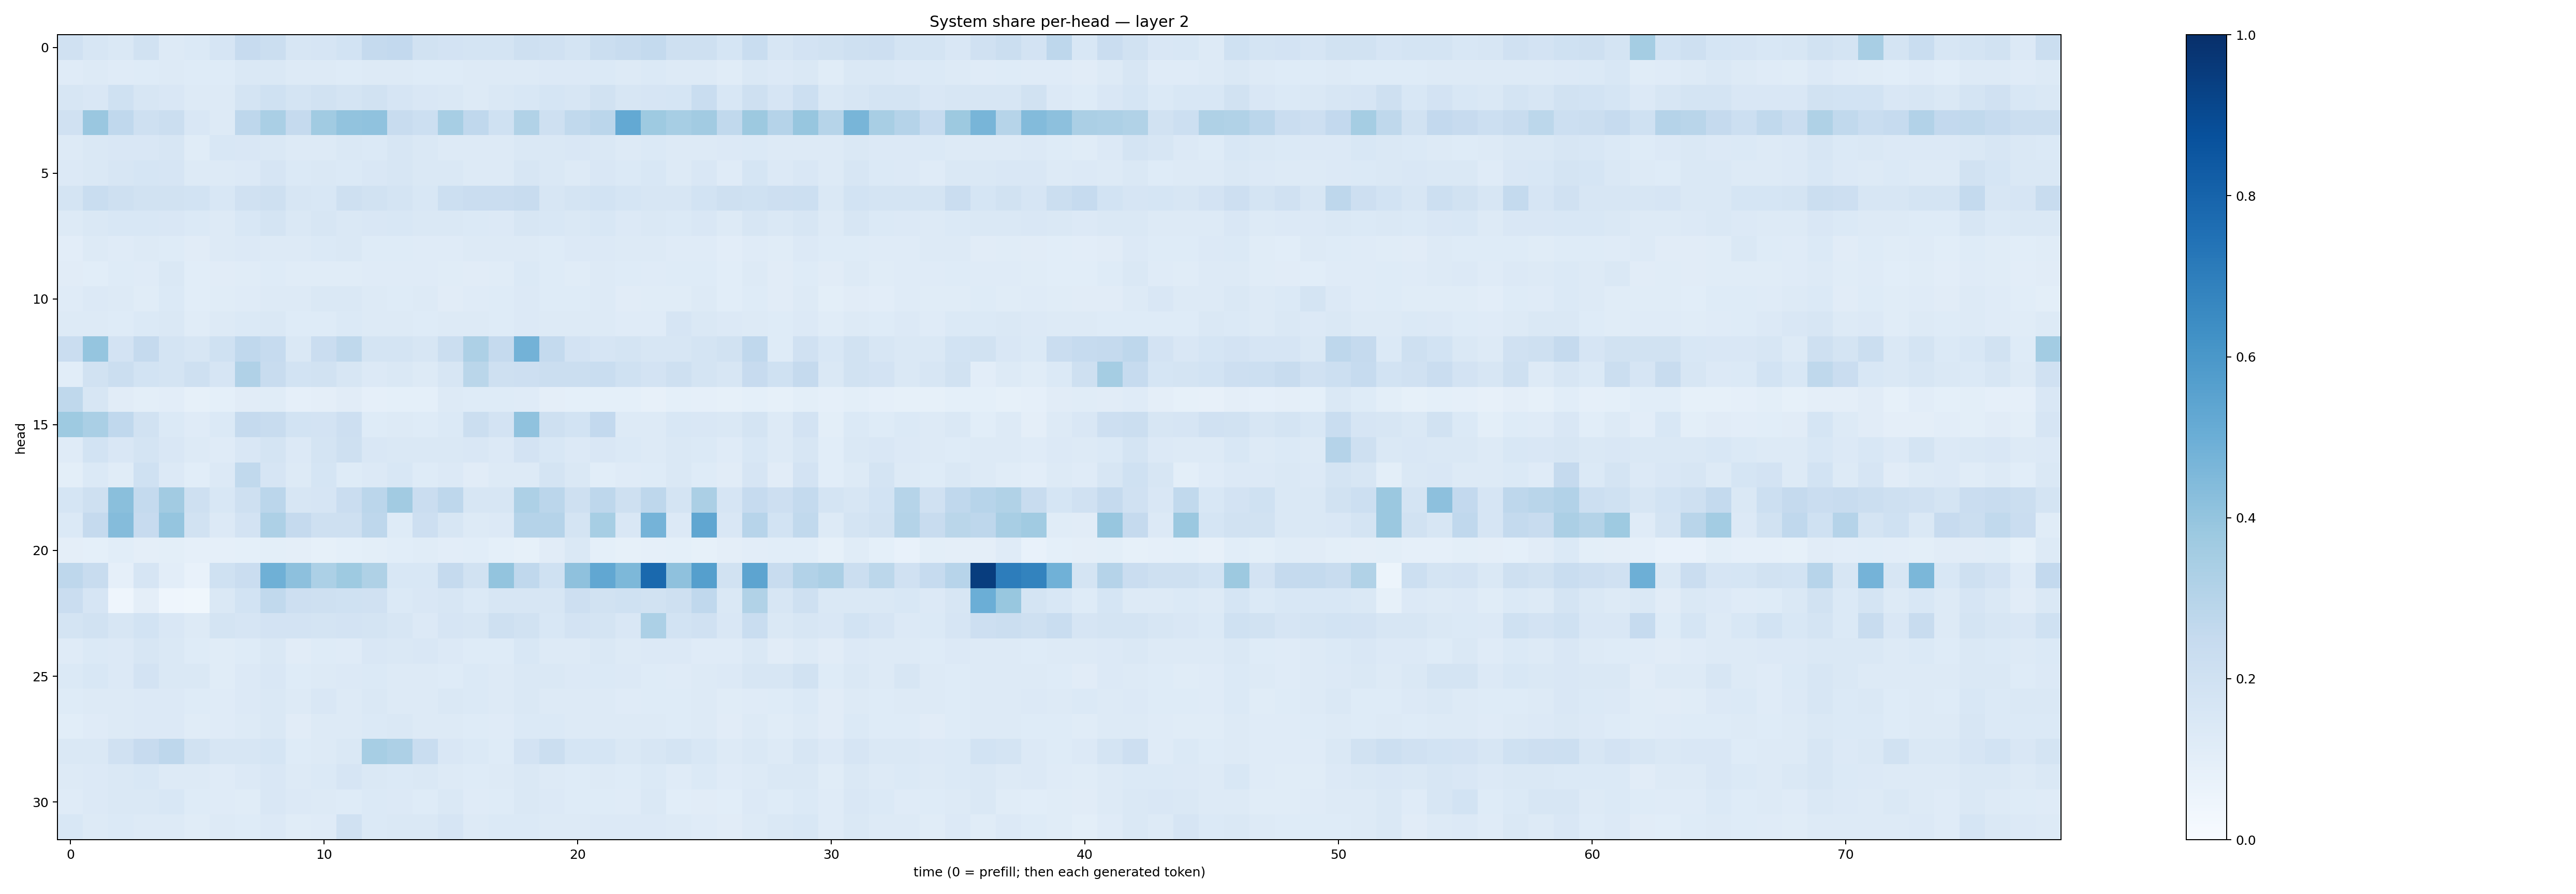

Values plotted in this chart, from the file beside it:
0.19853905, 0.15720114, 0.14646482, 0.18834049, 0.12758599, 0.13769144, 0.16656306, 0.24299881, 0.22410098, 0.15896367, 0.16698712, 0.1855373, 0.252257, 0.25854027, 0.1951633, 0.18096969, 0.17275745, 0.17877091, 0.2044677, 0.19616865, 0.177891, 0.22163741, 0.23566782, 0.25561878
0.1175, 0.1299, 0.118, 0.1215, 0.131, 0.1222, 0.1241, 0.1481, 0.1461, 0.1269, 0.1311, 0.1214, 0.1282, 0.1271, 0.1224, 0.1216, 0.1264, 0.1291, 0.1292, 0.1346, 0.1339, 0.1369, 0.1281, 0.1383
0.1637, 0.1495, 0.2014, 0.1586, 0.1516, 0.1294, 0.1308, 0.1755, 0.2003, 0.1733, 0.1909, 0.1769, 0.194, 0.1647, 0.151, 0.144, 0.1285, 0.1477, 0.1558, 0.1691, 0.163, 0.1877, 0.161, 0.167
0.1958, 0.3856, 0.2679, 0.2042, 0.2237, 0.1496, 0.1271, 0.2764, 0.3396, 0.251, 0.3654, 0.4042, 0.4066, 0.2414, 0.2171, 0.3454, 0.2663, 0.2, 0.3145, 0.2064, 0.2636, 0.2813, 0.521, 0.3721
0.1252, 0.1423, 0.1504, 0.1515, 0.1563, 0.1138, 0.1535, 0.1503, 0.1413, 0.1295, 0.1315, 0.1484, 0.1377, 0.1587, 0.1441, 0.128, 0.1285, 0.1311, 0.1456, 0.1442, 0.1511, 0.1426, 0.1309, 0.1404
0.1332, 0.1475, 0.1572, 0.1684, 0.167, 0.132, 0.1313, 0.134, 0.1662, 0.1381, 0.1468, 0.1371, 0.1508, 0.1599, 0.1423, 0.1428, 0.1261, 0.1263, 0.1629, 0.1441, 0.1297, 0.1504, 0.1399, 0.1553
0.1781, 0.2305, 0.2082, 0.1917, 0.1913, 0.1847, 0.1542, 0.1992, 0.2053, 0.1634, 0.1542, 0.2077, 0.1919, 0.1796, 0.155, 0.2183, 0.2284, 0.2269, 0.2344, 0.1572, 0.1731, 0.1853, 0.1715, 0.1591
0.1293, 0.1472, 0.153, 0.1553, 0.1493, 0.1399, 0.1306, 0.1533, 0.174, 0.1421, 0.1576, 0.147, 0.1505, 0.1527, 0.1421, 0.1431, 0.1386, 0.1344, 0.1625, 0.1545, 0.1438, 0.1543, 0.1358, 0.1434
0.1054, 0.1291, 0.1203, 0.1261, 0.1245, 0.1106, 0.1252, 0.1336, 0.1301, 0.1278, 0.1372, 0.142, 0.1225, 0.1246, 0.1206, 0.1198, 0.1299, 0.128, 0.1328, 0.123, 0.1334, 0.1341, 0.1316, 0.1273
0.1117, 0.1076, 0.123, 0.1182, 0.1466, 0.1083, 0.1106, 0.1154, 0.1248, 0.114, 0.1166, 0.117, 0.1179, 0.119, 0.12, 0.116, 0.1133, 0.1151, 0.1404, 0.1233, 0.115, 0.1299, 0.1215, 0.1174
0.1183, 0.1345, 0.1328, 0.1134, 0.1406, 0.1074, 0.1155, 0.1207, 0.1275, 0.1326, 0.1441, 0.1442, 0.1266, 0.1248, 0.1317, 0.1117, 0.121, 0.1244, 0.1329, 0.1245, 0.122, 0.1252, 0.1117, 0.1157
0.131, 0.1254, 0.1248, 0.1397, 0.148, 0.1137, 0.128, 0.1401, 0.1423, 0.1222, 0.1249, 0.1378, 0.1289, 0.1319, 0.1217, 0.1313, 0.1296, 0.1248, 0.136, 0.1274, 0.1273, 0.1281, 0.121, 0.1203
0.2266, 0.3947, 0.183, 0.2528, 0.1786, 0.1619, 0.2003, 0.2658, 0.2468, 0.147, 0.2282, 0.2722, 0.1726, 0.1749, 0.1573, 0.223, 0.3276, 0.2533, 0.4802, 0.2551, 0.183, 0.1674, 0.1731, 0.1596
0.107, 0.1935, 0.2256, 0.185, 0.1722, 0.2049, 0.165, 0.3177, 0.24, 0.1871, 0.1923, 0.1615, 0.1344, 0.1408, 0.1279, 0.1602, 0.286, 0.2067, 0.2125, 0.2223, 0.2243, 0.2312, 0.2025, 0.1802
0.2726, 0.1605, 0.111, 0.101, 0.1048, 0.08488, 0.0924, 0.1112, 0.1167, 0.08806, 0.09376, 0.1107, 0.08847, 0.09269, 0.09085, 0.1259, 0.1229, 0.1226, 0.121, 0.09482, 0.09117, 0.09144, 0.09289, 0.08152
0.3743, 0.337, 0.2672, 0.195, 0.1393, 0.1194, 0.1405, 0.2506, 0.2362, 0.1848, 0.1824, 0.2142, 0.124, 0.132, 0.1239, 0.1401, 0.2249, 0.1836, 0.4063, 0.2059, 0.1867, 0.2579, 0.1266, 0.1272
0.1209, 0.1836, 0.1522, 0.1741, 0.1494, 0.1261, 0.1205, 0.1514, 0.1722, 0.1352, 0.173, 0.2066, 0.1522, 0.1454, 0.1483, 0.1473, 0.1492, 0.1366, 0.182, 0.1536, 0.1363, 0.1504, 0.1368, 0.132
0.1007, 0.1406, 0.1143, 0.2, 0.1355, 0.106, 0.135, 0.2643, 0.1674, 0.1282, 0.1718, 0.1233, 0.1367, 0.1547, 0.1221, 0.133, 0.1099, 0.1309, 0.1266, 0.1765, 0.1472, 0.1076, 0.1208, 0.1242
0.17, 0.2095, 0.4232, 0.2545, 0.3609, 0.2091, 0.1534, 0.2054, 0.2814, 0.1638, 0.167, 0.2297, 0.2817, 0.3611, 0.228, 0.2773, 0.1614, 0.1622, 0.3257, 0.2828, 0.2087, 0.2743, 0.2051, 0.277
0.1406, 0.2527, 0.4371, 0.246, 0.3956, 0.1918, 0.1357, 0.1805, 0.3247, 0.2501, 0.2052, 0.2032, 0.2756, 0.1228, 0.2118, 0.1567, 0.1261, 0.1352, 0.302, 0.3011, 0.1765, 0.344, 0.1516, 0.4744
0.09495, 0.09202, 0.1055, 0.09481, 0.09945, 0.08765, 0.08971, 0.09295, 0.1004, 0.09727, 0.08355, 0.09247, 0.0981, 0.1073, 0.1143, 0.1027, 0.109, 0.093, 0.08548, 0.1121, 0.1448, 0.0906, 0.08312, 0.08948
0.2772, 0.2389, 0.08615, 0.1679, 0.1038, 0.07038, 0.1997, 0.2271, 0.4896, 0.4173, 0.3306, 0.3737, 0.3224, 0.1561, 0.1534, 0.2539, 0.1881, 0.4001, 0.2692, 0.2021, 0.4137, 0.5306, 0.4549, 0.7805
0.2277, 0.1659, 0.04312, 0.09466, 0.04403, 0.03768, 0.1477, 0.1842, 0.2654, 0.2148, 0.2107, 0.2002, 0.199, 0.1367, 0.15, 0.1563, 0.1392, 0.1579, 0.164, 0.1619, 0.2143, 0.1914, 0.2, 0.1906
0.1726, 0.1908, 0.1571, 0.1843, 0.1507, 0.1313, 0.1756, 0.1645, 0.1826, 0.1815, 0.1755, 0.1834, 0.1782, 0.1564, 0.1355, 0.1673, 0.1587, 0.208, 0.1924, 0.1552, 0.1814, 0.1795, 0.1505, 0.3297
0.1207, 0.1399, 0.133, 0.1603, 0.1432, 0.1214, 0.1149, 0.1243, 0.1409, 0.1111, 0.1235, 0.1187, 0.1488, 0.1478, 0.1493, 0.1346, 0.1248, 0.124, 0.1541, 0.132, 0.1288, 0.1472, 0.1264, 0.1349
0.1395, 0.1536, 0.1358, 0.1833, 0.1476, 0.1475, 0.117, 0.1337, 0.151, 0.1241, 0.1295, 0.1351, 0.1368, 0.1314, 0.1268, 0.1237, 0.1402, 0.1254, 0.1482, 0.1413, 0.1329, 0.1398, 0.1342, 0.122
0.1219, 0.1253, 0.1298, 0.1358, 0.1353, 0.1242, 0.1186, 0.1342, 0.146, 0.13, 0.1486, 0.1308, 0.1415, 0.1291, 0.1257, 0.1413, 0.1395, 0.1314, 0.1465, 0.1323, 0.129, 0.1301, 0.1204, 0.1237
0.1073, 0.121, 0.1281, 0.1349, 0.1332, 0.1145, 0.1202, 0.1312, 0.1446, 0.113, 0.1252, 0.1319, 0.1392, 0.1471, 0.1282, 0.1286, 0.1246, 0.1173, 0.1403, 0.137, 0.126, 0.1311, 0.1294, 0.1263
0.1438, 0.143, 0.1954, 0.2423, 0.2751, 0.1916, 0.157, 0.1622, 0.1707, 0.1221, 0.1325, 0.142, 0.3445, 0.325, 0.2318, 0.1504, 0.137, 0.1247, 0.1818, 0.2232, 0.17, 0.1683, 0.1449, 0.1578
0.1252, 0.1336, 0.1457, 0.1562, 0.1309, 0.1291, 0.1208, 0.1361, 0.1497, 0.1265, 0.139, 0.1666, 0.1482, 0.1398, 0.1437, 0.1278, 0.122, 0.1302, 0.1439, 0.1308, 0.1239, 0.1321, 0.1231, 0.1388
0.1174, 0.1357, 0.1458, 0.1464, 0.1552, 0.1217, 0.1207, 0.1147, 0.1489, 0.1363, 0.1282, 0.1231, 0.1393, 0.134, 0.1226, 0.1472, 0.1184, 0.1211, 0.1457, 0.134, 0.1247, 0.124, 0.1207, 0.1444
0.1549, 0.1328, 0.1387, 0.1274, 0.1299, 0.1147, 0.1258, 0.1219, 0.133, 0.1156, 0.1207, 0.1966, 0.138, 0.1452, 0.1476, 0.1647, 0.13, 0.1369, 0.1395, 0.1255, 0.1267, 0.1336, 0.133, 0.133
